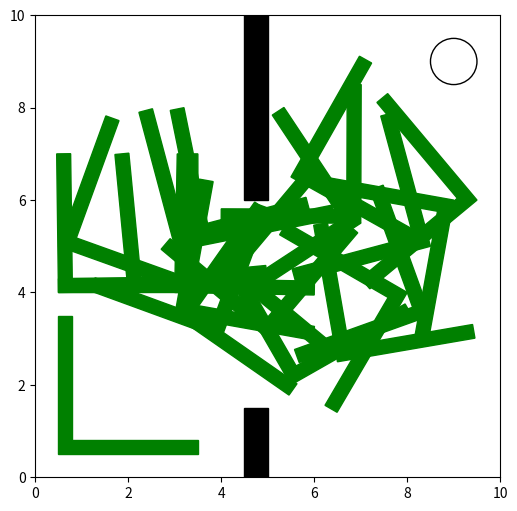
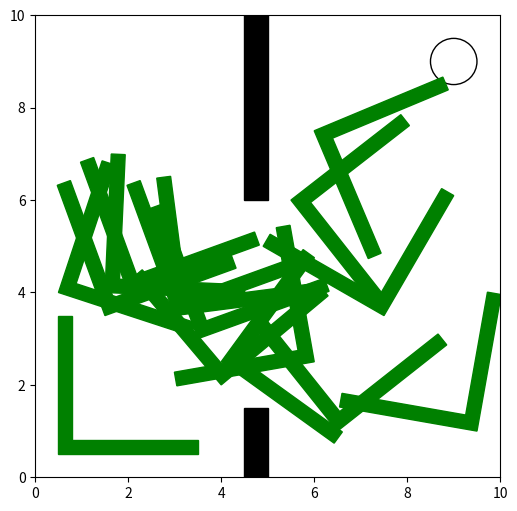
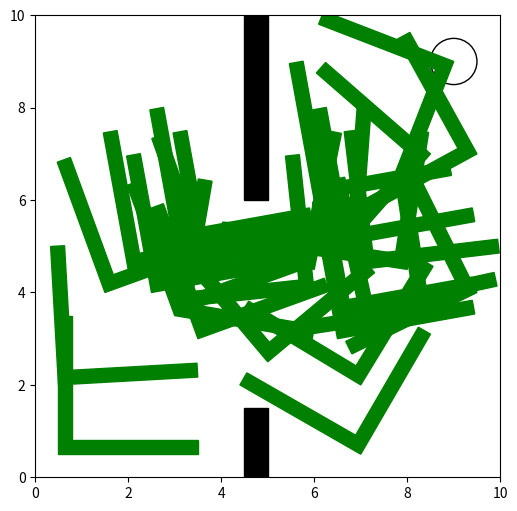
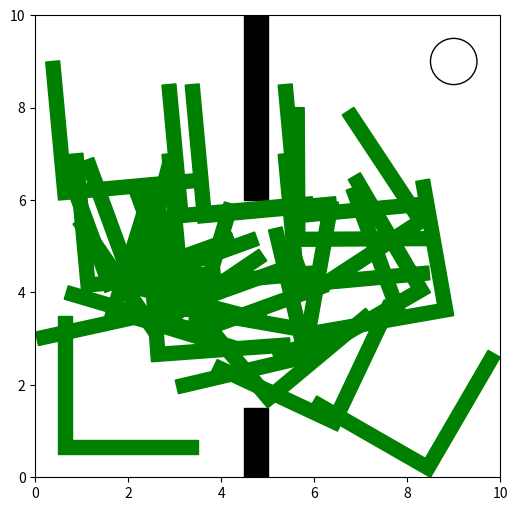

Recreate these plots in Python, in order.
#To run this code, you can input your desired parameters at lines 256-265 and just run it.
import random
import math
import networkx as nx
import matplotlib.pyplot as plt
from matplotlib.patches import Rectangle
from matplotlib.patches import Circle
import time
import statistics

#euclidean distance between two points
def distance(pos1,pos2):
    return math.sqrt((pos2[0]-pos1[0])**2+(pos2[1]-pos1[1])**2)

def sign(n):
    return (n > 0) - (n < 0)

#function for determining which grid cells are covered by line segment connecting two points.
#Inspired by Fast Voxel Traversal Algorithm by Woo
def traversed(A,B):
    (xA, yA) = A
    (xB, yB) = B
    dx = xB - xA
    dy = yB - yA
    (sx, sy) = (sign(dx), sign(dy)) #indicating whether X and Y are incremented or decremented as the edge crosses cell boundaries

    cellA = (math.floor(xA),math.floor(yA))
    cellB = (math.floor(xB),math.floor(yB))
    (x, y) = cellA #starting grid cell
    traversed = [cellA] #first cell added to traversed list is the cell containing point A

    # Compute tDeltaX and tDeltaY in units of t
    #indicates how far along the ray we must move (in units of t) for the horizontal component of such a movement to equal the width of a voxel
    tDeltaX = abs(1 / dx) if dx != 0 else float('inf')
    tDeltaY = abs(1 / dy) if dy != 0 else float('inf')

    #tMax is value of t at which the ray crosses the first vertical voxel boundary
    if dx != 0:
        tMaxX = (x + sx - xA) / dx
    else:
        tMaxX = float('inf')  # Never crosses a vertical boundary

    if dy != 0:
        tMaxY = (y + sy - yA) / dy
    else:
        tMaxY = float('inf')  # Never crosses a horizontal boundary

    while (x,y) != cellB:

        if tMaxX < tMaxY:
            tMaxX = tMaxX + tDeltaX
            x += sx
        else:
            tMaxY= tMaxY + tDeltaY
            y += sy

        # BOUNDARY CHECK: Ensure x and y stay in the grid
        if x < 0.0 or x > 9.5 or y < 0.0 or y > 9.5:
            break  # Stop if outside grid bounds

        traversed.append( (x,y) )

    return traversed

def angle_diff(theta1, theta2):
    return min(abs(theta1 - theta2), 360 - abs(theta1 - theta2))

#rotates point by angle theta (degrees) around origin point
def rotate(origin, point, theta):
    theta_rad = math.radians(theta)
    ox, oy = origin
    px, py = point
    rx = ox + math.cos(theta_rad) * (px - ox) - math.sin(theta_rad) * (py - oy)
    ry = oy + math.sin(theta_rad) * (px - ox) + math.cos(theta_rad) * (py - oy)
    return (rx, ry)

#function for calculating rotated points from robots init config
def rotate_from_init_config(A, theta):
    Ax, Ay = A
    L_points = [(Ax,Ay+3),(Ax+0.3,Ay+3),(Ax+0.3,Ay+0.3),(Ax+3,Ay+0.3),(Ax+3,Ay)] #starting configuration for L
    if(theta==0 or theta==None):
        return L_points
    L_rotated_points = []
    for p in L_points:
        L_rotated_points.append(rotate(A,p,theta))
    return tuple(L_rotated_points)

#Rotates all corners of L given previous configuration
def rotate_L(A, theta, prev_corners):
    new_corners = []
    for p in prev_corners:
        new_corners.append(rotate(A,p,theta))
    return new_corners

#samples random A, theta and computes the corners
def rand_x(c_free):
    L_in_bounds = False
    while L_in_bounds == False:
        rand_A = random.choice(c_free)
        theta_random = random.uniform(0,360) # also sample random rotation angle in degrees
        corners = rotate_from_init_config(rand_A, theta_random)
        #Boundary check for L corners
        for r in corners:
            rx,ry = r
            if rx > 10 or rx < 0 or ry > 10 or ry < 0:
                L_in_bounds = False
            else:
                L_in_bounds = True
        
    return (rand_A,theta_random,tuple(corners))

#function calcalates which grid cells covered by L given by reference point A and theta of rotation measured counterclockwise from the +x-axis
#and given the coordinates of L corners. #Line segments are A-0, 0-1, 1-2, 2-3, 3-4, A-4 in L_corners
#IF rotation causes L to go out of grid, then it returns False
#Used by obstacleFree
def cellsCoveredBy_L(A,L_corners):
    #contains 5 points not including A and 6 line segments
    #Calculate L_points from previous state
    L_segments = [(A,L_corners[0]), (L_corners[0],L_corners[1]), (L_corners[1],L_corners[2]), (L_corners[2],L_corners[3]), (L_corners[3],L_corners[4]), (A,L_corners[4])]

    coveredCells = set()
    for seg in L_segments:
        covered = traversed(seg[0], seg[1]) #may contain duplicate cells
        for cell in covered:
            coveredCells.add(cell)

    return coveredCells

#nearest vertex
#Graph nodes are also triples (A,theta,tuple(corners))
def nearest_vertex(graph,state):
    A, theta, _ = state #current state includes xy pos of A and theta and corners
    return min(graph.nodes, key=lambda node: distance(A,node[0]) + abs(angle_diff(theta,node[1]))) #adds penalty for large theta differences

#steer function finds point z that minimizes ||z-x_rand|| while remaining within epsilon from x_nearest and theta remaining less than theta_step
def steer(x_nearest,x_rand,theta_step, epsilon,start_cell,c_free):
    x_nearest_A, x_nearest_theta, _ = x_nearest
    x_rand_A, theta_rand, _ = x_rand
    min_d = float('inf')
    z_A = None
    best_theta = None

    for p in c_free:
        if p != start_cell:
            #distance calculations
            d_epsilon = distance(p, x_nearest_A)
            d_p_to_randA = distance(p, x_rand_A)
            if d_p_to_randA < min_d and d_epsilon < epsilon:
                # Calculate the angular difference
                theta_diff = angle_diff(x_nearest_theta, theta_rand)
                
                # Move incrementally within the bounds of theta_step
                if abs(theta_diff) <= theta_step:
                    new_theta = theta_rand  # Directly move to the random theta if it's within the step range
                else:
                    # Move towards the target theta incrementally in the shortest direction
                    new_theta = (x_nearest_theta + theta_step * (1 if theta_diff > 0 else -1)) % 360

                test_corners = rotate_from_init_config(p,best_theta)

                #boundary check
                for corner in test_corners:
                    x,y = corner
                    if x>10 or x<0 or y>10 or y<0:
                        continue

                min_d = d_p_to_randA
                z_A = p
                best_theta = new_theta

    z_corners = rotate_from_init_config(z_A, best_theta)
    return (z_A,best_theta,tuple(z_corners))

#function that checks 1) whether or not the the line connecting A_nearest and A_rand is obstacle free
# 2) orientation of L in xnew is obstacle free.
def obstacleFree(x_nearest,x_new,c_free):
    A_nearest,_,_ = x_nearest
    A_new, _, corners_new = x_new
    cells_covered_by_line = traversed(A_nearest,A_new)
    for cell in cells_covered_by_line:
        if cell not in c_free:
            return False
    cells_covered_by_L = cellsCoveredBy_L(A_new, corners_new)
    for cell in cells_covered_by_L:
        if cell not in c_free:
            return False
    return True

##############  RRT Algorithm ####################
#robot state is a triple of the form (A_pt, theta, corner_pts)
def RRT(n, c_free, graph, epsilon, theta_step, init_robot_cell, goal_pos, goal_rad):
    goal_found = False
    for i in range(n):
        x_rand = rand_x(c_free) #x_rand = (rand_A, rand_theta, corner_pts)
        x_nearest = nearest_vertex(graph,x_rand)
        x_new = steer(x_nearest, x_rand, theta_step, epsilon, init_robot_cell, c_free)
        if obstacleFree(x_nearest,x_new,c_free):
            graph.add_node(x_new)
            graph.add_edge(x_nearest,x_new)
        if distance(x_new[0],goal_pos)<goal_rad: #check if point A in x_new state falls in goal radius
            goal_found = True
            print("x_new_A ="+str(x_new[0]))
            print("Goal Found!")
            return goal_found
    return goal_found

def grid(x_range, y_range, resolution):
    finer_grid = []
    for y in range(y_range):
        for x in range(x_range):
            # Divide each cell into smaller cells based on the resolution
            for dx in range(resolution):
                for dy in range(resolution):
                    # Generate the finer points (dx and dy are the sub-cell positions)
                    finer_x = x + dx / resolution
                    finer_y = y + dy / resolution
                    finer_grid.append((finer_x, finer_y))
    return finer_grid

def plotPathToGoal(obs1_x,obs1_y,obs2_x,obs2_y,graph):
    fig = plt.figure(figsize=(6,6))
    ax = fig.add_subplot(111)
    plt.xlim(0,10)
    plt.ylim(0,10)
    #plot obstacles
    plt.fill(obs1_x,obs1_y,color='black')
    plt.fill(obs2_x,obs2_y,color='black')
    #plot goal
    goal = Circle((9,9),0.5,fill=False)
    ax.add_patch(goal)

    # plot L configurations
    for node in graph.nodes:
        A, _, corners = node
        L_ordered_pts = [A] + list(corners) + [A] #for plotting the L shape
        x, y = zip(*L_ordered_pts)
        plt.fill(x,y,color='green')
    plt.show()


###### RRT PARAMETERS #########
# Create a finer grid by dividing each cell into 2x2 sub-cells
resolution = 2  # Dividing each cell into 2x2 smaller cells (4 points per cell)
finer_grid = grid(x_range=10, y_range=10, resolution=2)

#OBSTACLE
obs_cells = [(4,0),(4,1),(4,9),(4,8),(4,7),(4,6)] #grid cells occupied by obstacle 1 and obstacle 2
obs1_corners = [(4.5,0),(5,0),(5,1.5),(4.5,1.5),(4.5,0)] #corners for plt.fill
obs1_x, obs1_y = zip(*obs1_corners)
obs2_corners = [(4.5,6),(5,6),(5,10),(4.5,10),(4.5,6)]
obs2_x, obs2_y = zip(*obs2_corners)

#Init C_FREE
c_free = [cell for cell in finer_grid if cell not in obs_cells]

n = 100
epsilon = 4.0
theta_step = 20
init_robot_cell = (0,0)
init_robot_pos = (0.5,0.5)
init_theta = 0
init_corners = tuple(rotate_from_init_config(init_robot_pos,init_theta))
init_robot_state = (init_robot_pos, init_theta, init_corners)
goal_pos = (9,9)
goal_rad = 0.5

######  RUNTIMES AND FIGURES
runtimes = []
for i in range(100):
    start = time.time()
    graph = nx.Graph()
    graph.add_node(init_robot_state)
    goal_found = RRT(n, c_free, graph, epsilon, theta_step, init_robot_cell, goal_pos, goal_rad)
    if goal_found == True:
        print("Goal found!")
        plotPathToGoal(obs1_x,obs1_y,obs2_x,obs2_y,graph)
    end = time.time()
    runtime = end - start  # Calculate the runtime
    runtimes.append(runtime)  # Store the runtime



avg_runtime = statistics.mean(runtimes)
var_runtime = statistics.variance(runtimes)

print("avg_runtime = " + str(avg_runtime))
print("variance_runtime = " + str(var_runtime))
